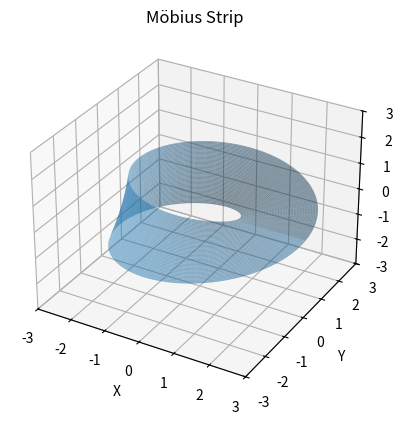

Write Python code to recreate this figure.
import numpy as np
import matplotlib.pyplot as plt


R = 2
u = np.linspace(0, 2*np.pi, 100)
v = np.linspace(-1, 1, 100)
u, v = np.meshgrid(u, v)

x = (R + v * np.cos(u / 2)) * np.cos(u)
y = (R + v * np.cos(u / 2)) * np.sin(u)
z = v * np.sin(u / 2)

fig = plt.figure()
ax = fig.add_subplot(111, projection='3d')

ax.plot_surface(x, y, z, alpha=0.5)

ax.set_xlabel('X')
ax.set_ylabel('Y')
ax.set_zlabel('Z')
ax.set_title('Möbius Strip')

ax.set_xlim([-3, 3])
ax.set_ylim([-3, 3])
ax.set_zlim([-3, 3])

plt.show()